Run: headless pygame with SDL's dummy video driver; simulated clock (each Clock.tick advances the game by its frame time, no real sleeping); random seed 0; keys injected as events and as key.get_pressed() state; no mouse input.
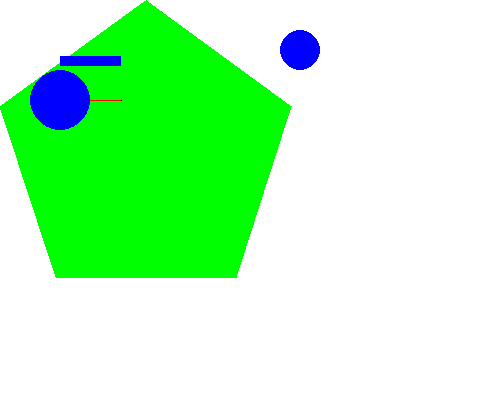
Frame 1 of 4 · flips 1–60 · no input
Frame 2 of 4 · flips 61–180 · tapped SPACE, RETURN · held RIGHT (→), D · screen unchanged from frame 1, image omitted
Frame 3 of 4 · flips 181–300 · held DOWN (↓), S · screen unchanged from frame 2, image omitted
Frame 4 of 4 · flips 301–420 · held LEFT (←), A, UP (↑), W · screen unchanged from frame 3, image omitted

The pygame program that drew these frames:

import pygame, sys
from pygame.locals import *

pygame.init()

DISPLAYSURF = pygame.display.set_mode((500,400), 0, 32)
pygame.display.set_caption('Drawing')

BLACK = (0,0,0)
WHITE = (255, 255, 255)
RED = (255, 0 , 0)
GREEN = (0, 255, 0)
BLUE = (0, 0, 255)

DISPLAYSURF.fill(WHITE)
pygame.draw.polygon(DISPLAYSURF, GREEN, ((146,0), (291, 106), (236, 277), (56, 277), (0, 106)))
pygame.draw.line(DISPLAYSURF, BLUE, (60, 60), (120, 60), 10)
pygame.draw.line(DISPLAYSURF, RED, (60, 100), (120, 100), 1)
pygame.draw.circle(DISPLAYSURF, BLUE, (60, 100), 30, 0)
pygame.draw.circle(DISPLAYSURF, BLUE, (300, 50), 20, 0)

pixObj = pygame.PixelArray(DISPLAYSURF)
pixObj[121][100] = BLACK
del pixObj

while True:
    for event in pygame.event.get():
        if event.type == QUIT:
            pygame.quit()
            sys.exit()
    pygame.display.update()
